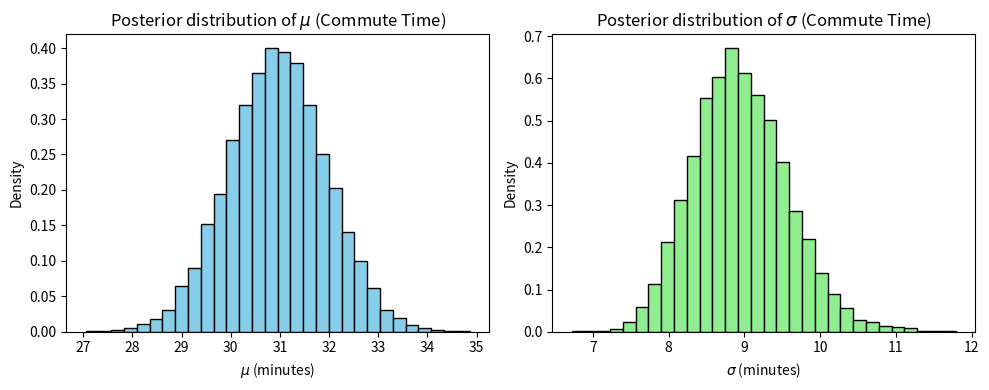

Write Python code to recreate this figure.
# -*- coding: utf-8 -*-
"""
Created on Thu May 22 10:21:21 2025

[redacted]
"""
#A transportation researcher wants to figure out how long workers in Manila City usually spend commuting. Previous studies suggest it's about 30 minutes, but there’s still some uncertainty. To get a clearer picture, they surveyed 100 people and plan to use Bayesian inference to update their estimate based on this new data.

import numpy as np
import matplotlib.pyplot as plt

# Step 1: Generate synthetic data (observed commute times)
np.random.seed(42)
true_mean_commute = 32  # Actual average commute time
true_commute_sd = 10    # Standard deviation in commute time
sample_size = 100
commute_times = np.random.normal(true_mean_commute, true_commute_sd, size=sample_size)

# Step 2: Define the prior
prior_mu_mean = 30         # Prior belief about the mean commute time
prior_mu_precision = 0.01  # Low precision => high uncertainty
prior_sigma_alpha = 2      # Weak prior on standard deviation
prior_sigma_beta = 30      

# Step 3: Update posterior parameters
posterior_mu_precision = prior_mu_precision + sample_size / true_commute_sd**2
posterior_mu_mean = (
    prior_mu_precision * prior_mu_mean + np.sum(commute_times) / true_commute_sd**2
) / posterior_mu_precision

posterior_sigma_alpha = prior_sigma_alpha + sample_size / 2
posterior_sigma_beta = prior_sigma_beta + 0.5 * np.sum((commute_times - np.mean(commute_times))**2)

# Step 4: Sample from the posterior
posterior_mu = np.random.normal(posterior_mu_mean, 1 / np.sqrt(posterior_mu_precision), size=10000)
posterior_sigma = np.sqrt(1 / np.random.gamma(posterior_sigma_alpha, 1 / posterior_sigma_beta, size=10000))

# Step 5: Plot the posterior distributions
plt.figure(figsize=(10, 4))

plt.subplot(1, 2, 1)
plt.hist(posterior_mu, bins=30, density=True, color='skyblue', edgecolor='black')
plt.title('Posterior distribution of $\mu$ (Commute Time)')
plt.xlabel('$\mu$ (minutes)')
plt.ylabel('Density')

plt.subplot(1, 2, 2)
plt.hist(posterior_sigma, bins=30, density=True, color='lightgreen', edgecolor='black')
plt.title('Posterior distribution of $\sigma$ (Commute Time)')
plt.xlabel('$\sigma$ (minutes)')
plt.ylabel('Density')

plt.tight_layout()
plt.show()

# Step 6: Report summary statistics
mean_mu = np.mean(posterior_mu)
std_mu = np.std(posterior_mu)
print("Mean of mu (Commute Time):", mean_mu)
print("Standard deviation of mu (Commute Time):", std_mu)

mean_sigma = np.mean(posterior_sigma)
std_sigma = np.std(posterior_sigma)
print("Mean of sigma (Commute Time):", mean_sigma)
print("Standard deviation of sigma (Commute Time):", std_sigma)
